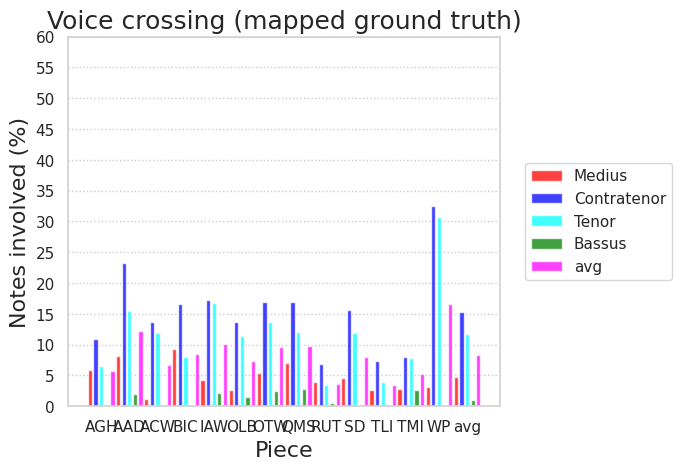

This figure's Python source:
import matplotlib.pyplot as plt
import seaborn as sns
import numpy as np
 
title = 'Voice crossing (mapped ground truth)'
parts = ['Medius', 'Contratenor', 'Tenor', 'Bassus', 'avg'] 
x_axis_label = 'Piece'
y_axis_label = 'Notes involved (%)'
y_ticks = [0, 5, 10, 15, 20, 25, 30, 35, 40, 45, 50, 55, 60]

# input data (output from java code)
pieces = ['AGH','AAD','ACW','BIC','IAW','OLB','OTW','QMS','RUT','SD','TLI','TMI','WP','avg']
medius_vals = [05.83, 08.21, 01.16, 09.23, 04.30, 02.66, 05.35, 07.10, 03.96, 04.65, 02.56, 02.85, 03.06, 04.69]
contra_vals = [10.85, 23.19, 13.69, 16.66, 17.30, 13.74, 17.00, 16.99, 06.89, 15.66, 07.31, 07.95, 32.55, 15.37]
tenor_vals = [06.48, 15.50, 11.84, 07.93, 16.83, 11.42, 13.72, 12.08, 03.42, 11.84, 04.00, 07.77, 30.76, 11.81]
bassus_vals = [00.00, 02.06, 00.00, 00.00, 02.22, 01.48, 02.43, 02.75, 00.48, 00.00, 00.00, 02.59, 00.00, 01.08]
avg_vals = [05.79, 12.24, 06.67, 08.45, 10.16, 07.32, 09.63, 09.73, 03.69, 08.03, 03.47, 05.29, 16.59, 08.24]

# create general layout
sns.set(style='white')
plt.title(title,fontsize=18)
ax = plt.gca()
ax.grid(which='major', axis='y', linestyle=':')
for spine in ax.spines.values():
    spine.set_edgecolor('lightgray')

# create axis layout
plt.xlabel(x_axis_label, fontsize=16)
pos = np.arange(len(pieces))
plt.xticks(pos, pieces)
plt.ylabel(y_axis_label, fontsize=16)
ax.set_yticks(y_ticks, minor=False)
plt.ylim((y_ticks[0], y_ticks[-1]))

# create bars layout 
full_bar_width = 0.2
bar_width = 0.15

# create plot
plt.bar(pos-(2*full_bar_width),medius_vals,bar_width,color='red',alpha=0.75)
plt.bar(pos-(1*full_bar_width),contra_vals,bar_width,color='blue',alpha=0.75)
plt.bar(pos+(0*full_bar_width),tenor_vals,bar_width,color='cyan',alpha=0.75)
plt.bar(pos+(1*full_bar_width),bassus_vals,bar_width,color='green',alpha=0.75)
plt.bar(pos+(2*full_bar_width),avg_vals,bar_width,color='magenta',alpha=0.75)

plt.legend(parts,bbox_to_anchor=(1.04,0.5), loc='center left')
plt.subplots_adjust(right=0.8) # so that legend does not fall outside
plt.show()